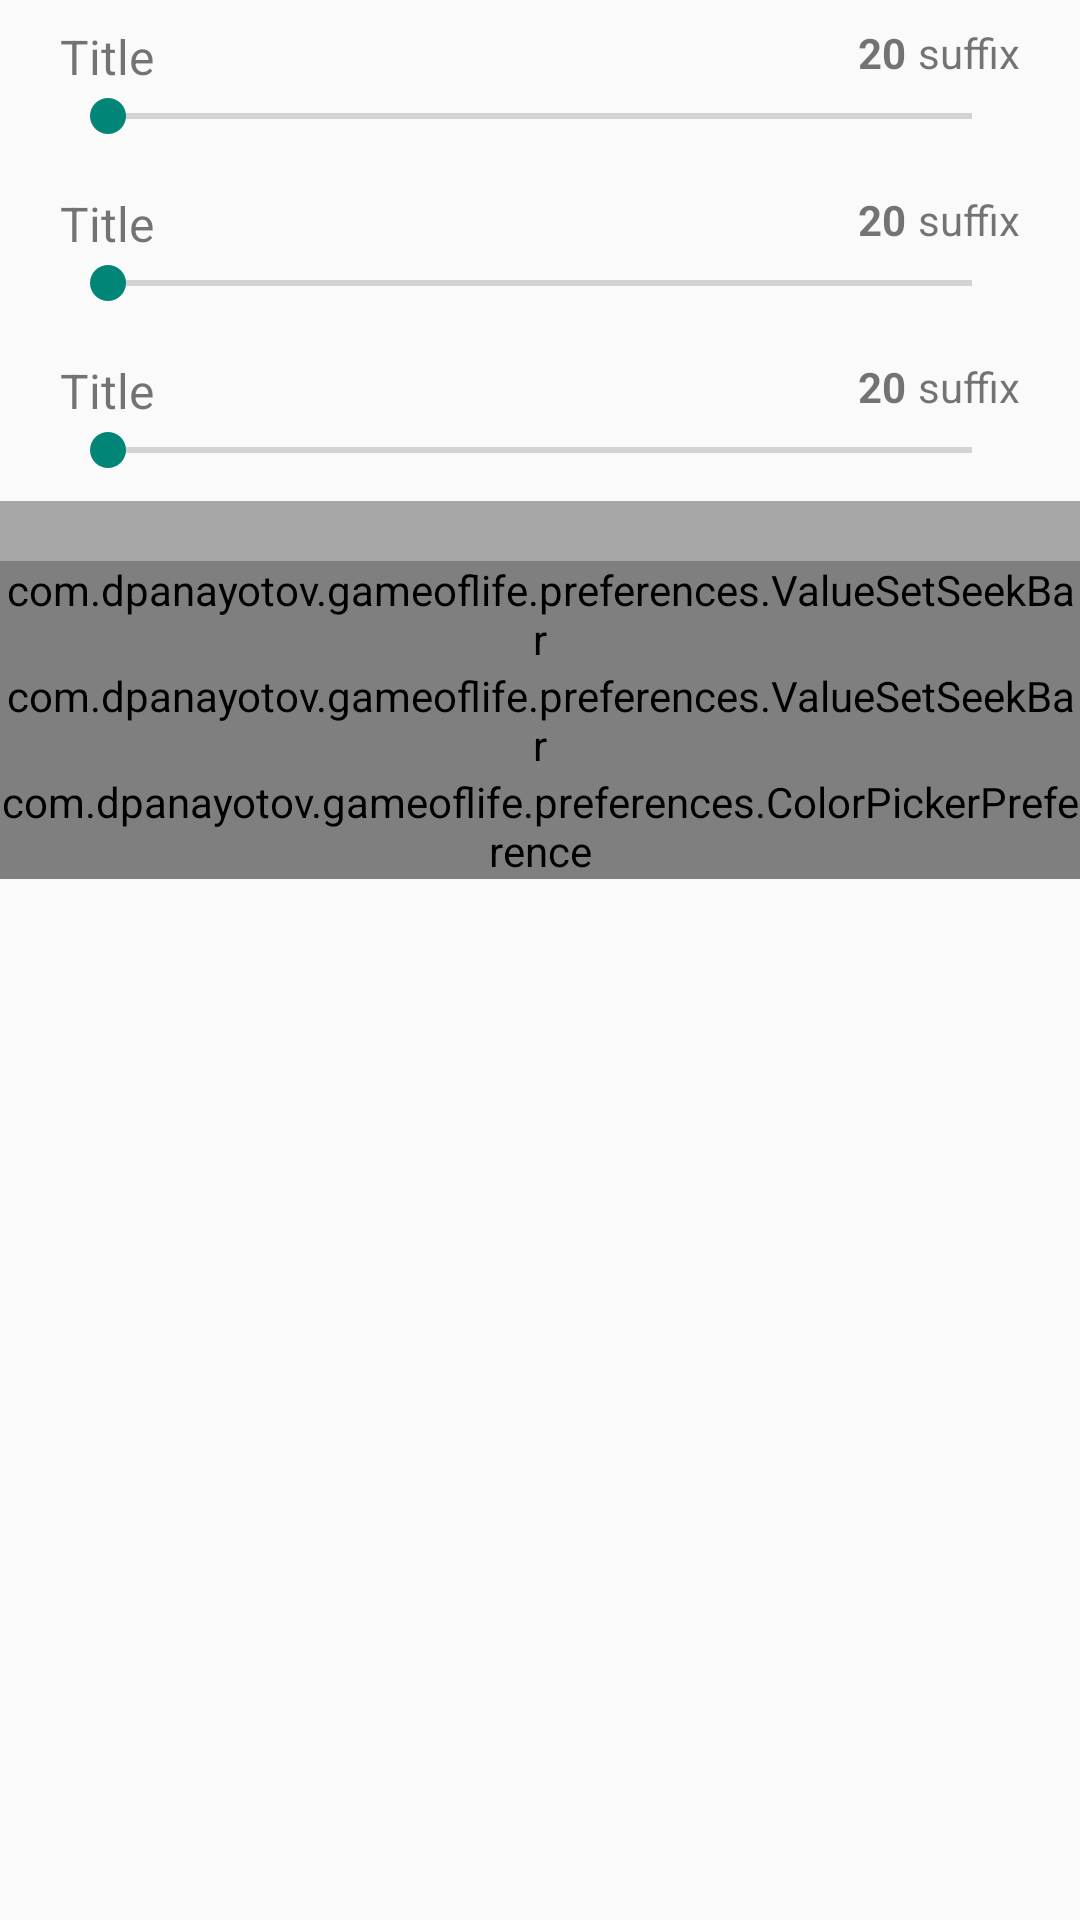

Produce the Android XML layout that renders to this screen, including the resource entries it uses.
<!-- AndroidManifest.xml: application theme AppTheme -->
<!-- res/layout/activity_preferences2.xml -->
<?xml version="1.0" encoding="utf-8"?>
<LinearLayout xmlns:android="http://schemas.android.com/apk/res/android"
              android:layout_width="match_parent"
              android:layout_height="match_parent"
              android:orientation="vertical">

    <include layout="@layout/value_set_seekbar"/>

    <include layout="@layout/value_set_seekbar"/>

    <include layout="@layout/value_set_seekbar"/>

    <View
        android:layout_width="match_parent"
        android:layout_height="20dp"
        android:background="#55000000"/>

    <com.dpanayotov.gameoflife.preferences.ValueSetSeekBar
        android:id="@+id/test"
        android:layout_width="match_parent"
        android:layout_height="wrap_content"/>

    <com.dpanayotov.gameoflife.preferences.ValueSetSeekBar
        android:id="@+id/test2"
        android:layout_width="match_parent"
        android:layout_height="wrap_content"/>

    <com.dpanayotov.gameoflife.preferences.ColorPickerPreference
        android:id="@+id/color_picker_preference"
        android:layout_width="match_parent"
        android:layout_height="wrap_content"/>

</LinearLayout>
<!-- res/layout/value_set_seekbar.xml (included above) -->
<?xml version="1.0" encoding="utf-8"?>
<LinearLayout xmlns:android="http://schemas.android.com/apk/res/android"
              android:layout_width="match_parent"
              android:layout_height="wrap_content"
              android:orientation="vertical"
              android:paddingBottom="8dp"
              android:paddingLeft="20dp"
              android:paddingRight="20dp"
              android:paddingTop="8dp">

    <LinearLayout
        android:layout_width="match_parent"
        android:layout_height="wrap_content"
        android:orientation="horizontal">

        <TextView
            android:id="@+id/title"
            android:layout_width="0dp"
            android:layout_height="wrap_content"
            android:layout_weight="1"
            android:text="@string/value_set_seekbar_title"
            android:textSize="16sp"/>

        <TextView
            android:id="@+id/value"
            android:layout_width="wrap_content"
            android:layout_height="match_parent"
            android:paddingRight="4dp"
            android:text="20"
            android:textStyle="bold"/>

        <TextView
            android:id="@+id/suffix"
            android:layout_width="wrap_content"
            android:layout_height="match_parent"
            android:text="@string/value_set_seekbar_suffix"/>
    </LinearLayout>

    <SeekBar
        android:id="@+id/seekbar"
        android:layout_width="match_parent"
        android:layout_height="wrap_content"/>

</LinearLayout>
<!-- resources referenced by this layout -->
<resources>
  <string name="value_set_seekbar_suffix">suffix</string>
  <string name="value_set_seekbar_title">Title</string>
  <style name="AppTheme" parent="Base.V23.Theme.AppCompat.Light">
          <item name="android:overScrollMode">never</item>
          
      </style>
</resources>
